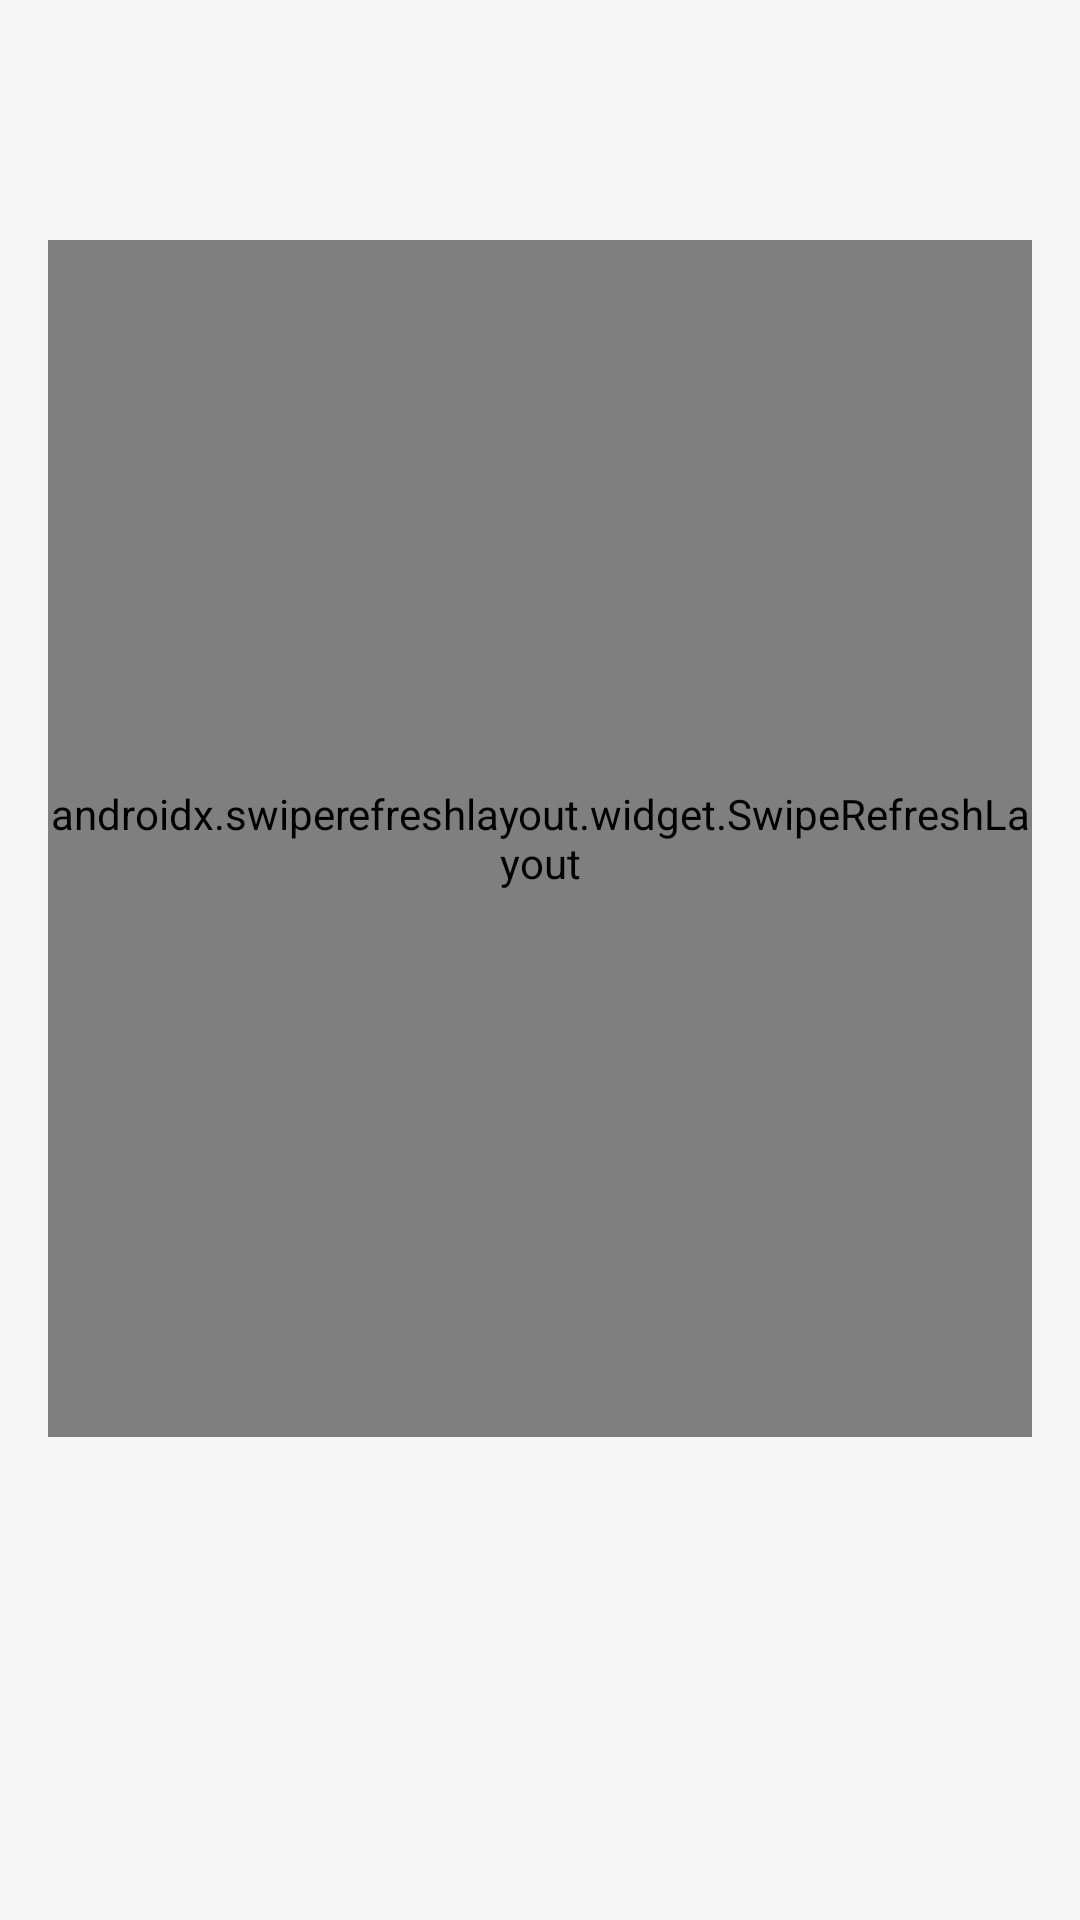

The Android layout XML behind this screen, and the referenced resources:
<!-- AndroidManifest.xml: application theme Theme.FigmaTask1 -->
<!-- res/layout/fragment_transaction_list_history.xml -->
<?xml version="1.0" encoding="utf-8"?>
<androidx.constraintlayout.widget.ConstraintLayout xmlns:android="http://schemas.android.com/apk/res/android"
    xmlns:app="http://schemas.android.com/apk/res-auto"
    xmlns:tools="http://schemas.android.com/tools"
    android:layout_width="match_parent"
    android:layout_height="match_parent"
    android:background="#F6F6F6"
    tools:context=".transaction_list.presentation.ui.TransactionListHistoryFragment">


    <TextView
        android:id="@+id/transaction_textView"
        android:layout_width="match_parent"
        android:layout_height="wrap_content"
        android:layout_marginVertical="18dp"
        android:drawableStart="@drawable/baseline_arrow_back_ios_new_24"
        android:gravity="center"
        android:paddingVertical="12dp"
        android:paddingStart="8dp"
        android:paddingEnd="32dp"
        android:textSize="18sp"
        android:textStyle="bold"
        app:layout_constraintEnd_toEndOf="parent"
        app:layout_constraintStart_toStartOf="parent"
        app:layout_constraintTop_toTopOf="parent"
        tools:text="Request History" />

    <androidx.swiperefreshlayout.widget.SwipeRefreshLayout
        android:layout_width="match_parent"
        android:layout_height="match_parent"
        android:layout_marginHorizontal="16dp"
        android:layout_marginTop="80dp"
        android:layout_marginBottom="161dp">

        <androidx.recyclerview.widget.RecyclerView
            android:layout_width="match_parent"
            android:layout_height="wrap_content"
            android:background="@drawable/rounded_corners"
            android:orientation="vertical"
            app:layoutManager="androidx.recyclerview.widget.LinearLayoutManager"
            app:layout_constraintEnd_toEndOf="parent"
            app:layout_constraintStart_toStartOf="parent"
            app:layout_constraintTop_toBottomOf="@id/transaction_textView"
            tools:itemCount="8"
            tools:listitem="@layout/transaction_item" />
    </androidx.swiperefreshlayout.widget.SwipeRefreshLayout>

</androidx.constraintlayout.widget.ConstraintLayout>
<!-- res/layout/transaction_item.xml (included above) -->
<?xml version="1.0" encoding="utf-8"?>
<androidx.constraintlayout.widget.ConstraintLayout xmlns:android="http://schemas.android.com/apk/res/android"
    xmlns:app="http://schemas.android.com/apk/res-auto"
    xmlns:tools="http://schemas.android.com/tools"
    android:layout_width="match_parent"
    android:layout_height="wrap_content"
    android:layout_marginBottom="1dp">

    <ImageView
        android:id="@+id/image_view_card"
        android:layout_width="wrap_content"
        android:layout_height="wrap_content"
        android:layout_marginStart="20dp"
        android:layout_marginTop="20dp"
        android:layout_marginBottom="20dp"
        android:paddingHorizontal="8dp"
        android:paddingVertical="2dp"
        android:scaleType="centerCrop"
        android:src="@drawable/vector19"
        app:layout_constraintEnd_toStartOf="@id/name_of_transaction"
        app:layout_constraintStart_toStartOf="parent"
        app:layout_constraintTop_toTopOf="parent" />

    <TextView
        android:id="@+id/phone_number"
        android:layout_width="wrap_content"
        android:layout_height="wrap_content"
        android:layout_marginStart="16dp"
        android:layout_marginTop="16dp"
        android:layout_marginBottom="8dp"
        android:paddingEnd="30dp"
        android:textColor="#5E6160"
        android:textSize="13sp"
        app:layout_constraintBottom_toTopOf="@id/name_of_transaction"
        app:layout_constraintStart_toEndOf="@id/image_view_card"
        app:layout_constraintTop_toTopOf="parent"
        tools:text="01140116154" />

    <TextView
        android:id="@+id/name_of_transaction"
        android:layout_width="wrap_content"
        android:layout_height="wrap_content"
        android:layout_marginStart="16dp"
        android:paddingEnd="30dp"
        android:textSize="13sp"
        android:textStyle="bold"
        app:layout_constraintStart_toEndOf="@id/image_view_card"
        app:layout_constraintTop_toBottomOf="@+id/phone_number"
        tools:text="Electricity Bill" />

    <TextView
        android:id="@+id/cost_of_transaction"
        android:layout_width="wrap_content"
        android:layout_height="wrap_content"
        android:layout_marginStart="16dp"
        android:layout_marginEnd="16dp"
        android:textSize="13sp"
        android:textStyle="bold"
        app:layout_constraintEnd_toEndOf="parent"
        app:layout_constraintTop_toTopOf="@id/phone_number"
        tools:text="1,550 EGP" />

    <TextView
        android:id="@+id/transaction_status"
        android:layout_width="wrap_content"
        android:layout_height="wrap_content"
        android:layout_marginVertical="3dp"
        android:layout_marginBottom="12dp"
        android:background="@drawable/circular_status"
        android:paddingHorizontal="8dp"
        android:paddingVertical="0.5dp"
        android:textColor="#F17221"
        android:textSize="13sp"
        android:textStyle="bold"
        app:layout_constraintBottom_toBottomOf="parent"
        app:layout_constraintEnd_toEndOf="@id/cost_of_transaction"
        app:layout_constraintStart_toStartOf="@id/cost_of_transaction"
        app:layout_constraintTop_toBottomOf="@+id/cost_of_transaction"
        tools:text="Pending" />


</androidx.constraintlayout.widget.ConstraintLayout>
<!-- resources referenced by this layout -->
<resources>
  <!-- drawable circular_status (drawable) -->
  <?xml version="1.0" encoding="utf-8"?>
  <shape xmlns:android="http://schemas.android.com/apk/res/android">
      <solid android:color="#FFFAEB" />
      <corners android:radius="16dp" />
  </shape>
  <!-- drawable vector19: jpg bitmap (drawable, 1803 bytes) -->
  <style name="Theme.FigmaTask1" parent="Base.Theme.FigmaTask1" />
  <style name="Base.Theme.FigmaTask1" parent="Theme.Material3.DayNight.NoActionBar">
          
          
      </style>
</resources>
